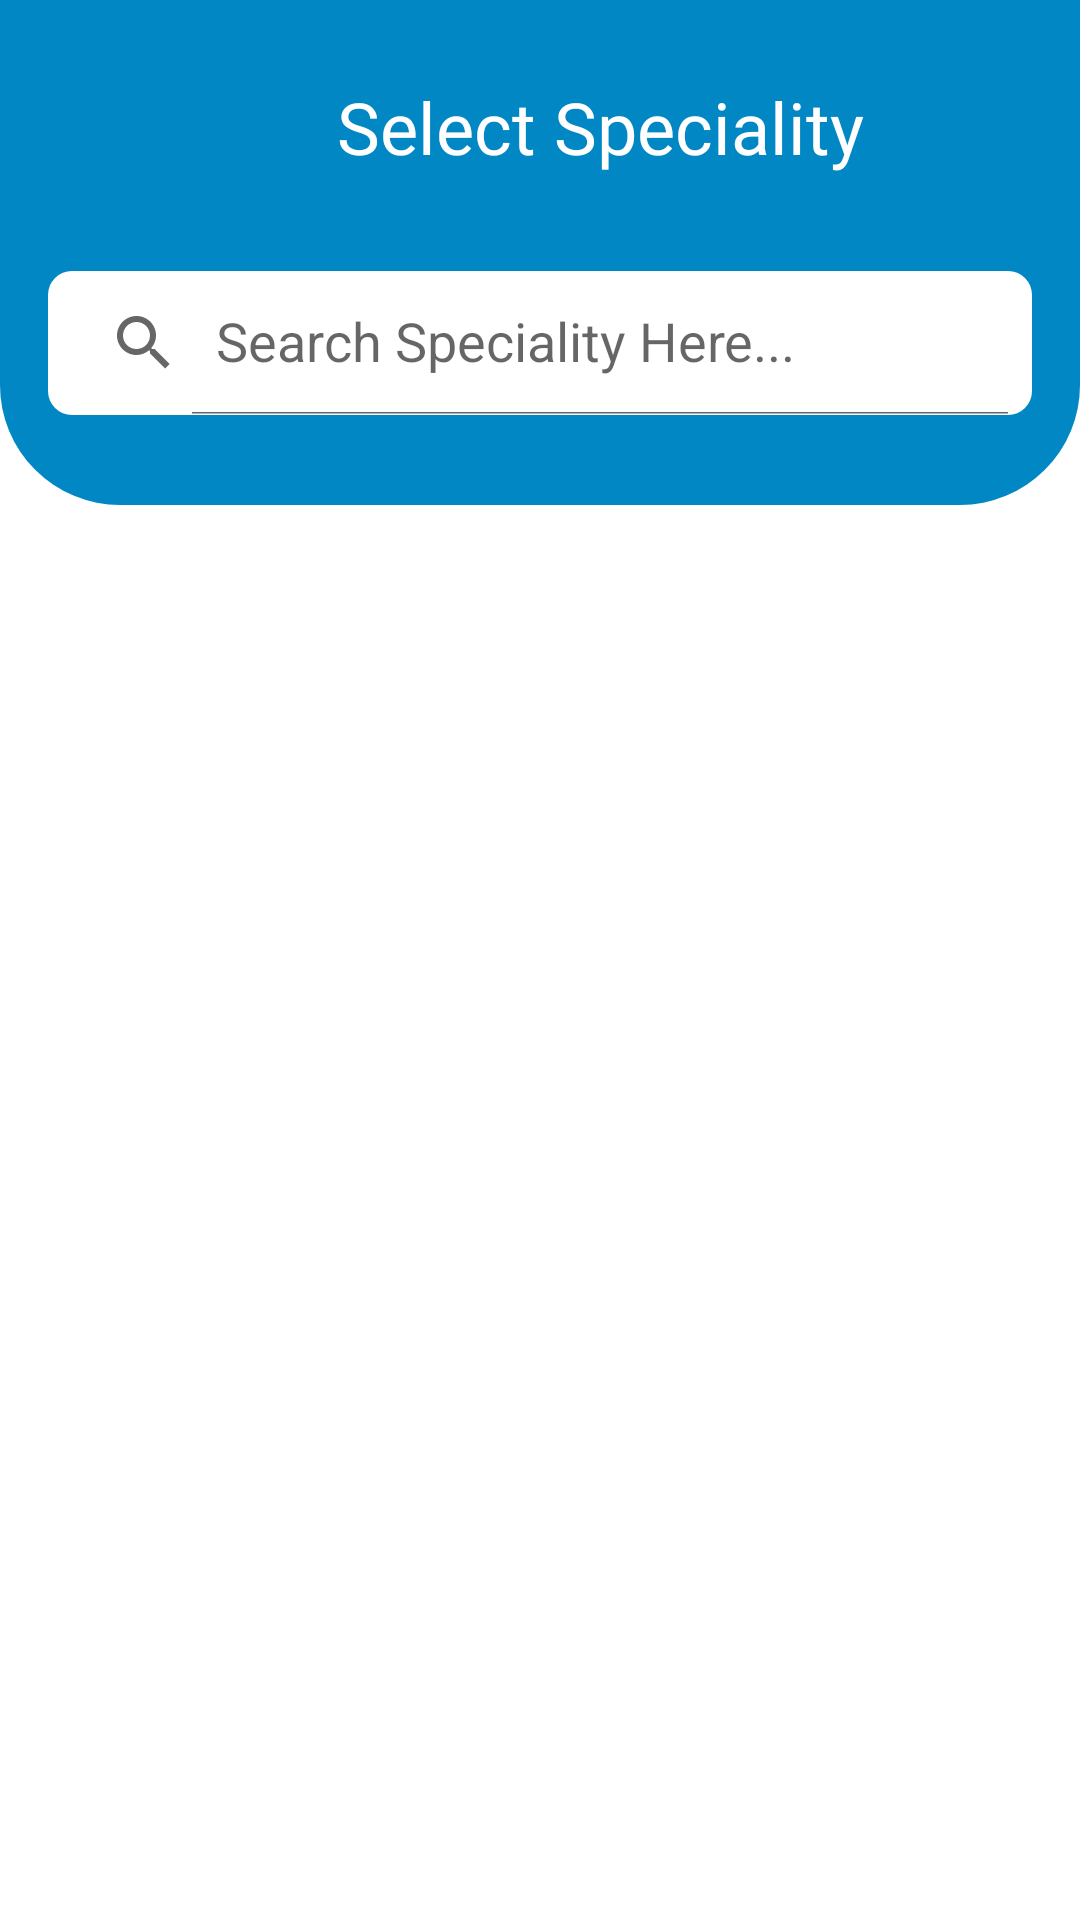

Here is an Android app screen rendered from its layout file. Give the layout XML and the strings, colors and styles it references.
<!-- AndroidManifest.xml: application theme Theme.PatientTrackingSystem -->
<!-- res/layout/activity_make_appointment.xml -->
<?xml version="1.0" encoding="utf-8"?>
<androidx.constraintlayout.widget.ConstraintLayout xmlns:android="http://schemas.android.com/apk/res/android"
    xmlns:app="http://schemas.android.com/apk/res-auto"
    xmlns:tools="http://schemas.android.com/tools"
    android:layout_width="match_parent"
    android:layout_height="match_parent"
    android:foregroundTint="@color/bright_blue"
    tools:context=".MakeAppointment">

    <androidx.constraintlayout.widget.ConstraintLayout
        android:id="@+id/toolbar"
        android:layout_width="match_parent"
        android:layout_height="wrap_content"
        android:background="@drawable/toppane_bg"
        android:paddingStart="16dp"
        android:paddingTop="10dp"
        android:paddingEnd="16dp"
        android:paddingBottom="30dp"
        app:layout_constraintEnd_toEndOf="parent"
        app:layout_constraintStart_toStartOf="parent"
        app:layout_constraintTop_toTopOf="parent">

        <ImageView
            android:id="@+id/btn_back"
            android:layout_width="40dp"
            android:layout_height="40dp"
            android:layout_marginTop="16dp"
            android:background="@drawable/ds1_bg"
            android:paddingStart="10dp"
            android:paddingTop="5dp"
            android:paddingEnd="5dp"
            android:paddingBottom="5dp"
            app:layout_constraintStart_toStartOf="parent"
            app:layout_constraintTop_toTopOf="parent"
            app:srcCompat="@drawable/ic_baseline_arrow_back_ios_24"
            app:tint="@color/white" />

        <TextView
            android:id="@+id/textView5"
            android:layout_width="wrap_content"
            android:layout_height="wrap_content"
            android:layout_marginTop="16dp"
            android:fontFamily="@font/poppins_medium"
            android:text="Select Speciality"
            android:textColor="@color/white"
            android:textSize="24sp"
            app:layout_constraintEnd_toEndOf="parent"
            app:layout_constraintStart_toEndOf="@id/btn_back"
            app:layout_constraintTop_toTopOf="parent" />

        <androidx.appcompat.widget.SearchView
            android:id="@+id/searchView"
            android:layout_width="match_parent"
            android:layout_height="wrap_content"
            android:layout_marginTop="32dp"
            android:background="@drawable/bg_search"
            android:foregroundTint="@color/bright_blue"
            android:inputType="text"
            android:text="Click to Search"
            app:iconifiedByDefault="false"
            app:layout_constraintEnd_toEndOf="parent"
            app:layout_constraintStart_toStartOf="parent"
            app:layout_constraintTop_toBottomOf="@id/textView5"
            app:queryHint="Search Speciality Here..." />


    </androidx.constraintlayout.widget.ConstraintLayout>

    <ScrollView
        android:layout_width="match_parent"
        android:layout_height="0dp"
        android:padding="8dp"
        app:layout_constraintBottom_toBottomOf="parent"
        app:layout_constraintEnd_toEndOf="parent"
        app:layout_constraintStart_toStartOf="parent"
        app:layout_constraintTop_toBottomOf="@id/toolbar">

        <androidx.recyclerview.widget.RecyclerView
            android:id="@+id/recyclerView"
            android:layout_width="match_parent"
            android:layout_height="wrap_content" />
    </ScrollView>

</androidx.constraintlayout.widget.ConstraintLayout>
<!-- resources referenced by this layout -->
<resources>
  <color name="bright_blue">#0087C4</color>
  <color name="white">#FFFFFFFF</color>
  <!-- drawable bg_search (drawable) -->
  <?xml version="1.0" encoding="utf-8"?>
  <shape xmlns:android="http://schemas.android.com/apk/res/android">
      <solid android:color="@color/white" />
      <corners android:radius="8dp" />
     
  </shape>
  <!-- drawable ds1_bg (drawable) -->
  <?xml version="1.0" encoding="utf-8"?>
  <ripple xmlns:android="http://schemas.android.com/apk/res/android"
      android:color="@color/white">
      <item>
          <shape>
  
              <solid android:color="@color/bright_blue" />
              <corners android:radius="20dp" />
          </shape>
      </item>
  </ripple>
  <!-- drawable toppane_bg (drawable) -->
  <?xml version="1.0" encoding="utf-8"?>
  <shape xmlns:android="http://schemas.android.com/apk/res/android">
  <solid android:color="@color/bright_blue"/>
      <corners android:bottomLeftRadius="40dp"
          android:bottomRightRadius="40dp"/>
  </shape>
  <style name="Theme.PatientTrackingSystem" parent="Theme.MaterialComponents.Light.NoActionBar">
          
          <item name="colorPrimary">@color/bright_blue</item>
          <item name="colorPrimaryVariant">@color/bright_blue</item>
          <item name="colorOnPrimary">@color/white</item>
          
          <item name="colorSecondary">@color/teal_200</item>
          <item name="colorSecondaryVariant">@color/teal_700</item>
          <item name="colorOnSecondary">@color/black</item>
          
          <item name="android:statusBarColor">?attr/colorPrimaryVariant</item>
          
          <item name="android:windowContentTransitions">true</item>
      </style>
  <color name="teal_200">#FF03DAC5</color>
  <color name="teal_700">#FF018786</color>
  <color name="black">#FF000000</color>
</resources>
